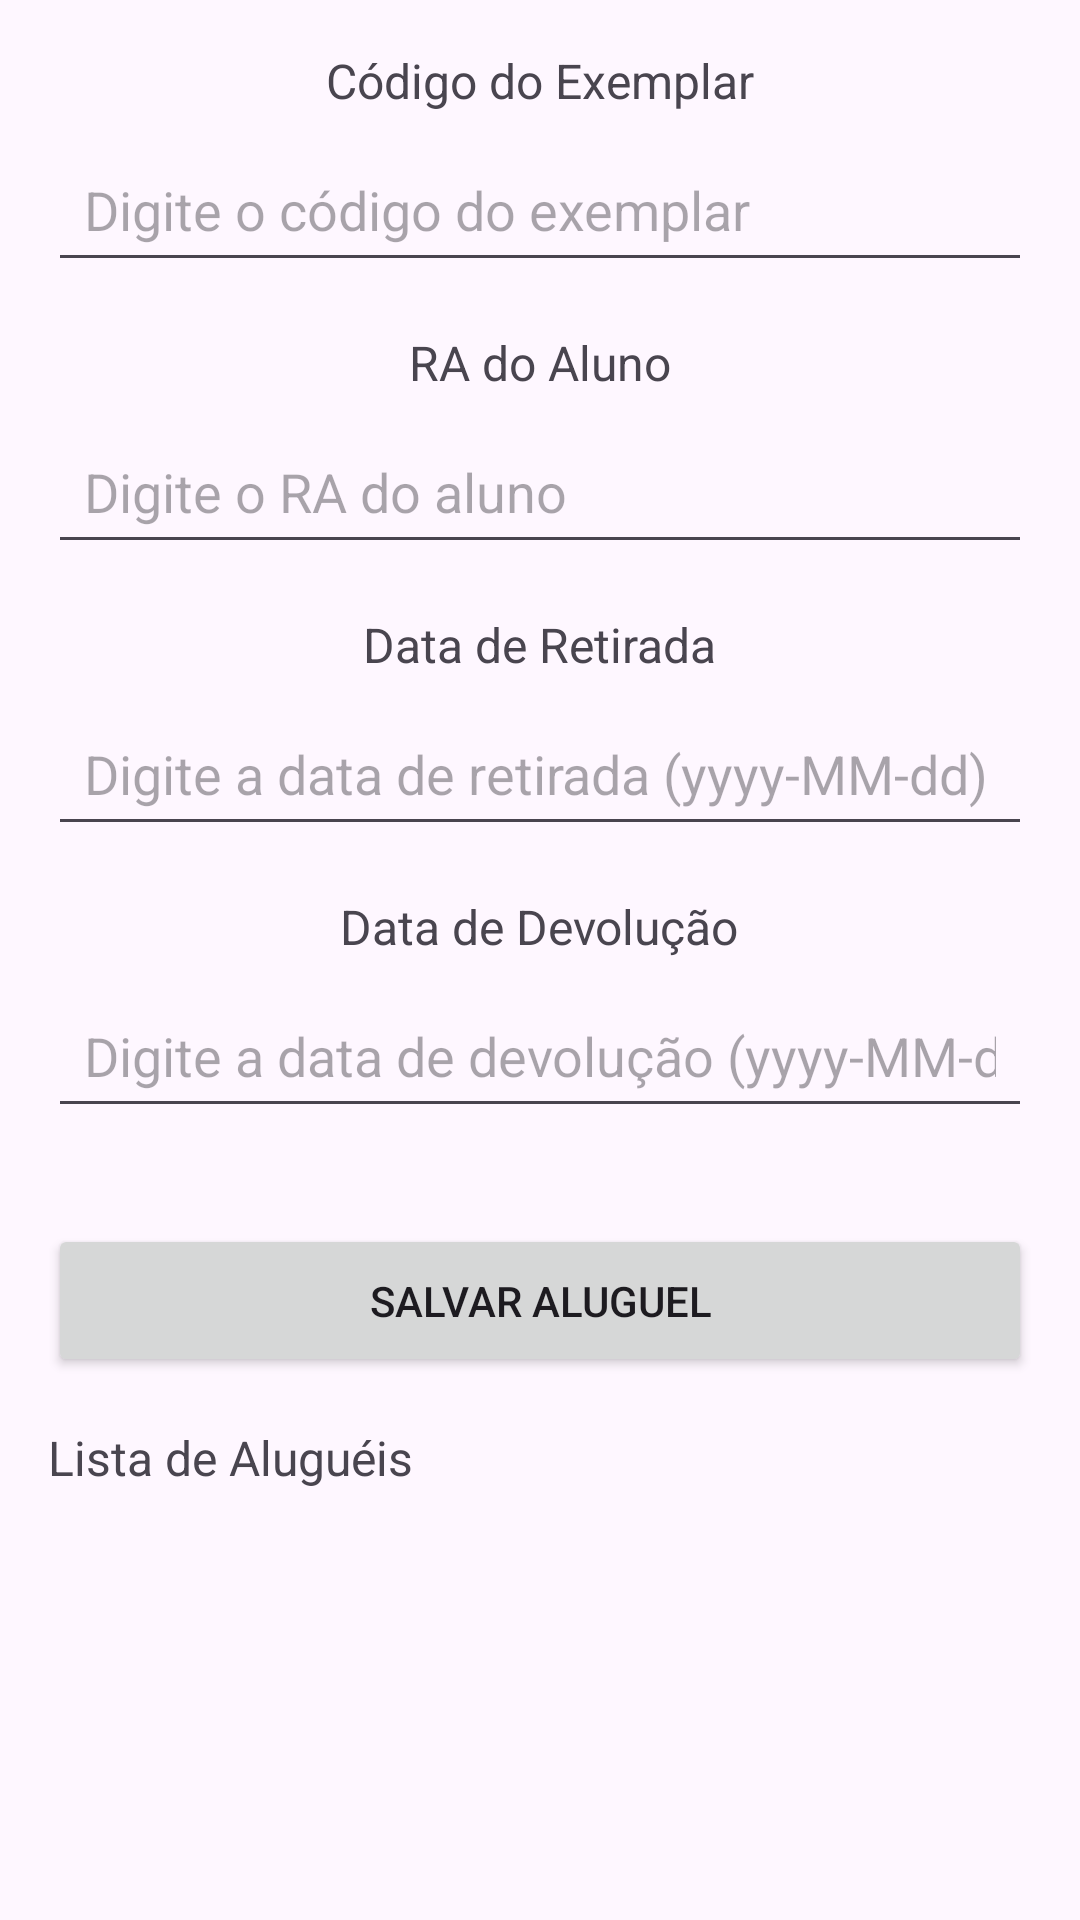

Android layout source for this screen:
<!-- AndroidManifest.xml: application theme Theme.Atividade13 -->
<!-- res/layout/fragment_aluguel.xml -->
<?xml version="1.0" encoding="utf-8"?>
<LinearLayout xmlns:android="http://schemas.android.com/apk/res/android"
    android:layout_width="match_parent"
    android:layout_height="match_parent"
    android:orientation="vertical"
    android:padding="16dp"
    android:gravity="center_horizontal">

    
    <TextView
        android:id="@+id/textCodigo"
        android:layout_width="wrap_content"
        android:layout_height="wrap_content"
        android:text="Código do Exemplar"
        android:textSize="16sp"
        android:layout_marginBottom="8dp"/>

    <EditText
        android:id="@+id/editCodigo"
        android:layout_width="match_parent"
        android:layout_height="wrap_content"
        android:inputType="number"
        android:hint="Digite o código do exemplar"
        android:importantForAccessibility="yes"
        android:layout_marginBottom="16dp"
        android:padding="12dp"
        android:focusable="true"
        android:focusableInTouchMode="true"
        android:minHeight="48dp" />

    
    <TextView
        android:id="@+id/textRA"
        android:layout_width="wrap_content"
        android:layout_height="wrap_content"
        android:text="RA do Aluno"
        android:textSize="16sp"
        android:layout_marginBottom="8dp"/>

    <EditText
        android:id="@+id/editRA"
        android:layout_width="match_parent"
        android:layout_height="wrap_content"
        android:inputType="number"
        android:hint="Digite o RA do aluno"
        android:importantForAccessibility="yes"
        android:layout_marginBottom="16dp"
        android:padding="12dp"
        android:focusable="true"
        android:focusableInTouchMode="true"
        android:minHeight="48dp" />

    
    <TextView
        android:id="@+id/textDataRetirada"
        android:layout_width="wrap_content"
        android:layout_height="wrap_content"
        android:text="Data de Retirada"
        android:textSize="16sp"
        android:layout_marginBottom="8dp"/>

    <EditText
        android:id="@+id/editDataRetirada"
        android:layout_width="match_parent"
        android:layout_height="wrap_content"
        android:hint="Digite a data de retirada (yyyy-MM-dd)"
        android:importantForAccessibility="yes"
        android:inputType="date"
        android:padding="12dp"
        android:focusable="true"
        android:focusableInTouchMode="true"
        android:layout_marginBottom="16dp"
        android:minHeight="48dp" />

    
    <TextView
        android:id="@+id/textDataDevolucao"
        android:layout_width="wrap_content"
        android:layout_height="wrap_content"
        android:text="Data de Devolução"
        android:textSize="16sp"
        android:layout_marginBottom="8dp"/>

    <EditText
        android:id="@+id/editDataDevolucao"
        android:layout_width="match_parent"
        android:layout_height="wrap_content"
        android:hint="Digite a data de devolução (yyyy-MM-dd)"
        android:importantForAccessibility="yes"
        android:inputType="date"
        android:padding="12dp"
        android:focusable="true"
        android:focusableInTouchMode="true"
        android:layout_marginBottom="16dp"
        android:minHeight="48dp" />

    
    <Button
        android:id="@+id/btnSalvar"
        android:layout_width="match_parent"
        android:layout_height="wrap_content"
        android:text="Salvar Aluguel"
        android:layout_marginTop="16dp"
        android:padding="16dp"
        android:minHeight="48dp" />

    
    <TextView
        android:id="@+id/textLista"
        android:layout_width="match_parent"
        android:layout_height="wrap_content"
        android:text="Lista de Aluguéis"
        android:textSize="16sp"
        android:layout_marginTop="16dp" />
</LinearLayout>
<!-- resources referenced by this layout -->
<resources>
  <style name="Theme.Atividade13" parent="Base.Theme.Atividade13" />
  <style name="Base.Theme.Atividade13" parent="Theme.Material3.DayNight.NoActionBar">
          
          
      </style>
</resources>
